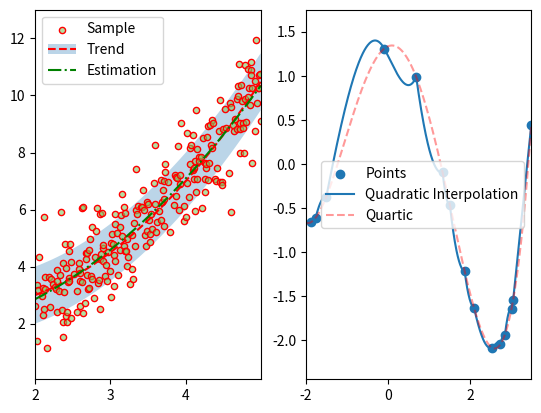

Here is the Python script that generated this plot:
#!/usr/local/bin/python3

from mpl_toolkits.mplot3d import Axes3D
from matplotlib import pyplot as plt
from random import gauss, sample, seed
import numpy as np
from math import factorial as fac

i_prep = lambda x, y: [(x[i],y[i],x[i+1],y[i+1]) for i in range(len(x)-1)]

# returns a tuple of derivatives, each a list of tuples of coords
def my_inter(coords, deg=2):
	deg-=1
	# when linear interpolation in next degree must cross these points
	targ = [((sx+ex) / 2, (ey-sy) / (ex-sx)) for sx,sy,ex,ey in coords]
	targ.append((coords[-1][2], targ[-1][1]))
	
	# based on targets, create slopes:
	slopes = [(coord[0],0) for coord in coords]
	slopes.append((coords[-1][2], targ[-1][1]))
	for i, t, s in zip(range(len(targ)-1,0,-1), targ[-2::-1], slopes[::-1]):
		"""
		To make the midpoint derivatives average the targes,
		s, t, and slopes[i-1] must be colinear.
		t is the slope in the centre,
		s and slopes[i-1] on the sides.
		If there is another layer of interpolation,
		these are not the same. In this case,
		adjust slopes[i-1] to align the points.
		"""
		if not deg:
			slopes[i-1] = t
		if not (t[0] - s[0]):
			slopes[i-1] = (slopes[i-1][0], t[1])
			continue
		slope = (t[1] - s[1]) / (t[0] - s[0])
		slopes[i-1] = (slopes[i-1][0],
			(t[1] - (t[0] - slopes[i-1][0]) * slope))

	if not deg:
		return (slopes,)
	return (slopes,) + my_inter(i_prep(*zip(*slopes)), deg=deg)

def my_integ(ds, newl=None):
	if newl == None:
		newl = np.arange(ds[0,0,0], ds[0,-1,0], .01)
	vals = []
	for n in newl:
		pairs = [(i, p) for i, p in enumerate(ds[0]) if p[0] < n]
		if not pairs:
			continue
		pos, prev = pairs[-1]
		eps = n - prev[0]
		next = ds[0,pos+1] if pos+2 < len(list(ds[0,:,0])) else prev
		x_space = next[0] - prev[0]
		y_space = next[1] - prev[1]

		pds = np.array([ds[i,pos,1] for i in range(len(ds))])
		
		val = 0
		end_curve = 0
		for i, p in enumerate(pds):
			val += p * eps**i / fac(i)
			end_curve += p * x_space**i / fac(i)
		
		# ...
		y_step = val - prev[1]
		f_step = end_curve - prev[1]
		scale = y_space / f_step if f_step else 0
		p_scale = 1 + (scale - 1) * (eps / x_space if x_space else 0)

		scaled_val = y_step * p_scale + prev[1]

		vals.append((n, scaled_val))
	return np.array(vals)
	 

# fixed seed:
seed(1611433680)

fig = plt.figure()

ax1 = fig.add_subplot(121)

vals  = np.arange(2, 5, .005)

trend = lambda x: 1/2*x**2 - x + 3
noise = lambda x: gauss(0, 1)
dist  = lambda x: (x, trend(x) + noise(x))

raw   = [dist(x) for x in sample(list(vals), 250)]
data  = list(zip(*sorted(raw, key=lambda x: x[0])))

estim = np.poly1d(np.polyfit(data[0], data[1], 2))

pl_1  = ax1.fill_between(vals, trend(vals) + 1, trend(vals) - 1, alpha=.3)
pl_2, = ax1.plot(vals, trend(vals), 'r--')
pl_3  = ax1.scatter(data[0], data[1], 20, color=[.5,.8,.4,.6], edgecolors='red')
pl_4, = ax1.plot(vals, estim(vals), 'g-.')

ax1.legend([pl_3,(pl_1,pl_2),pl_4], ["Sample","Trend","Estimation"])

plt.margins(0, .1)

ax2 = fig.add_subplot(122)

vals  = np.arange(-2, 3.5, .01)
val_sample = np.array(sorted(sample(list(vals), 15)))

func = lambda x: .1*x**4 - .1*x**3 - x**2 + x/5 + 4/3
results = func(val_sample)

slopes = my_inter(i_prep(val_sample, results))
slopes = np.array((list(zip(val_sample, results)),) + slopes)
interp = my_integ(slopes)

print(interp)

ax2.scatter(val_sample, results, label="Points")
ax2.plot(*zip(*interp), label="Quadratic Interpolation")
ax2.plot(vals, func(vals), 'r--', label="Quartic", alpha=.4)
ax2.legend()

plt.margins(0, .1)
plt.show()
